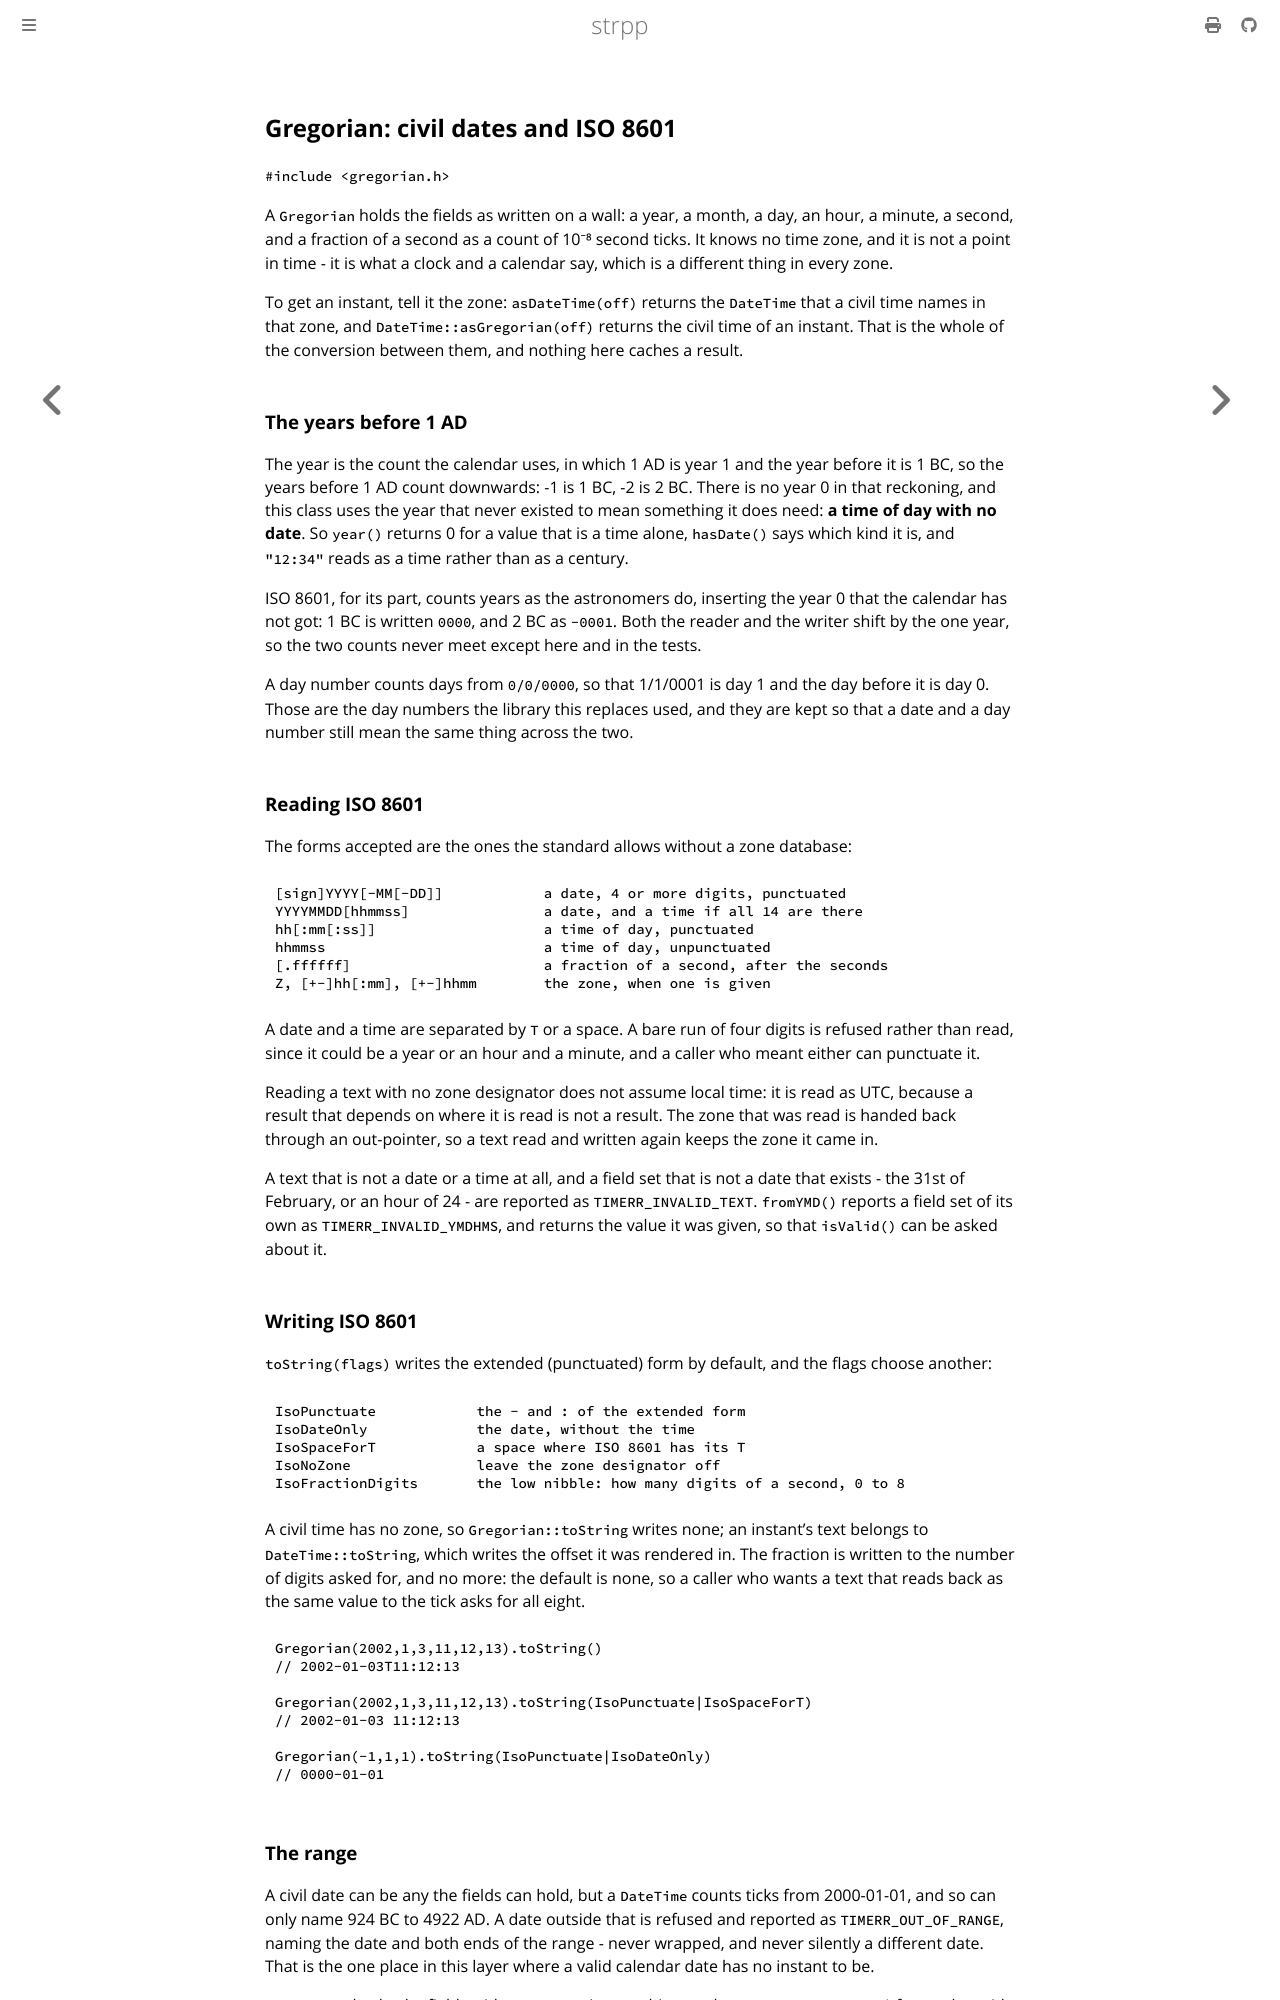

repository: cjheath/strpp · page: gregorian.html · generator: mdbook

## Gregorian: civil dates and ISO 8601

`#include	<gregorian.h>`

A `Gregorian` holds the fields as written on a wall: a year, a month, a day, an
hour, a minute, a second, and a fraction of a second as a count of 10⁻⁸ second
ticks. It knows no time zone, and it is not a point in time - it is what a
clock and a calendar say, which is a different thing in every zone.

To get an instant, tell it the zone: `asDateTime(off)` returns the `DateTime`
that a civil time names in that zone, and `DateTime::asGregorian(off)` returns
the civil time of an instant. That is the whole of the conversion between them,
and nothing here caches a result.

### The years before 1 AD

The year is the count the calendar uses, in which 1 AD is year 1 and the year
before it is 1 BC, so the years before 1 AD count downwards: -1 is 1 BC, -2 is
2 BC. There is no year 0 in that reckoning, and this class uses the year that
never existed to mean something it does need: **a time of day with no date**. So
`year()` returns 0 for a value that is a time alone, `hasDate()` says which kind
it is, and `"12:34"` reads as a time rather than as a century.

ISO 8601, for its part, counts years as the astronomers do, inserting the year
0 that the calendar has not got: 1 BC is written `0000`, and 2 BC as `-0001`.
Both the reader and the writer shift by the one year, so the two counts never
meet except here and in the tests.

A day number counts days from `0/0/0000`, so that 1/1/0001 is day 1 and the day
before it is day 0. Those are the day numbers the library this replaces used,
and they are kept so that a date and a day number still mean the same thing
across the two.

### Reading ISO 8601

The forms accepted are the ones the standard allows without a zone database:

	[sign]YYYY[-MM[-DD]]		a date, 4 or more digits, punctuated
	YYYYMMDD[hhmmss]		a date, and a time if all 14 are there
	hh[:mm[:ss]]			a time of day, punctuated
	hhmmss				a time of day, unpunctuated
	[.ffffff]			a fraction of a second, after the seconds
	Z, [+-]hh[:mm], [+-]hhmm	the zone, when one is given

A date and a time are separated by `T` or a space. A bare run of four digits is
refused rather than read, since it could be a year or an hour and a minute, and
a caller who meant either can punctuate it.

Reading a text with no zone designator does not assume local time: it is read
as UTC, because a result that depends on where it is read is not a result.
The zone that was read is handed back through an out-pointer, so a text read
and written again keeps the zone it came in.

A text that is not a date or a time at all, and a field set that is not a date
that exists - the 31st of February, or an hour of 24 - are reported as
`TIMERR_INVALID_TEXT`. `fromYMD()` reports a field set of its own as
`TIMERR_INVALID_YMDHMS`, and returns the value it was given, so that `isValid()`
can be asked about it.

### Writing ISO 8601

`toString(flags)` writes the extended (punctuated) form by default, and the
flags choose another:

	IsoPunctuate		the - and : of the extended form
	IsoDateOnly		the date, without the time
	IsoSpaceForT		a space where ISO 8601 has its T
	IsoNoZone		leave the zone designator off
	IsoFractionDigits	the low nibble: how many digits of a second, 0 to 8

A civil time has no zone, so `Gregorian::toString` writes none; an instant's
text belongs to `DateTime::toString`, which writes the offset it was rendered
in. The fraction is written to the number of digits asked for, and no more:
the default is none, so a caller who wants a text that reads back as the same
value to the tick asks for all eight.

	Gregorian(2002,1,3,11,12,13).toString()
	// 2002-01-03T11:12:13

	Gregorian(2002,1,3,11,12,13).toString(IsoPunctuate|IsoSpaceForT)
	// 2002-01-03 11:12:13

	Gregorian(-1,1,1).toString(IsoPunctuate|IsoDateOnly)
	// 0000-01-01
